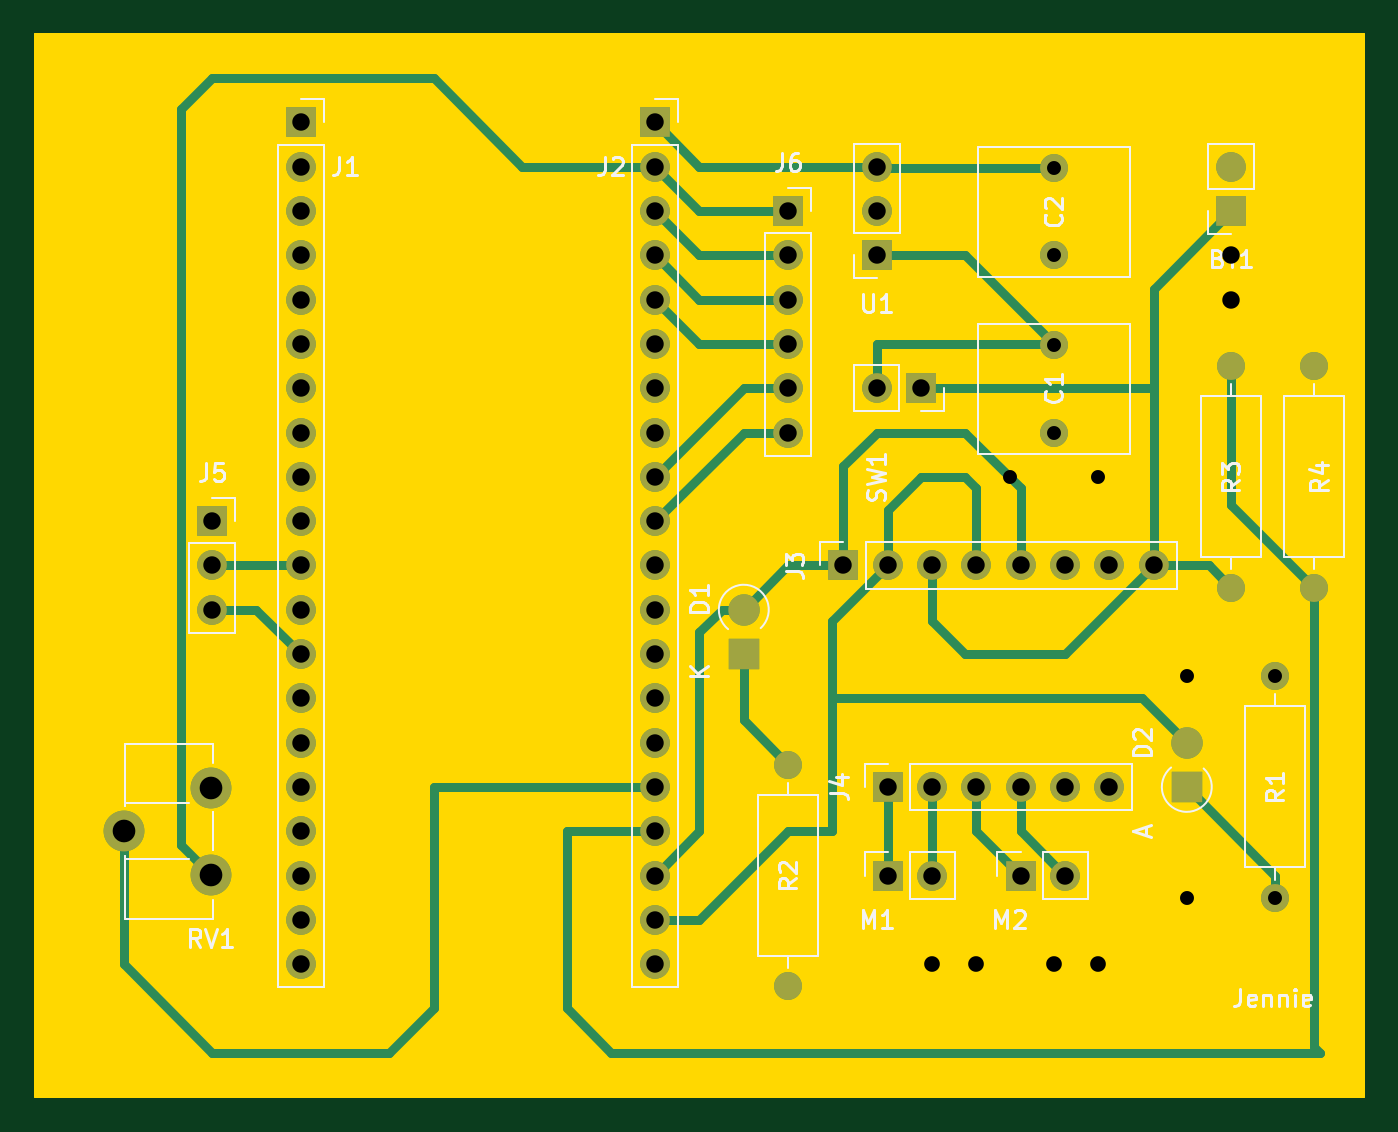
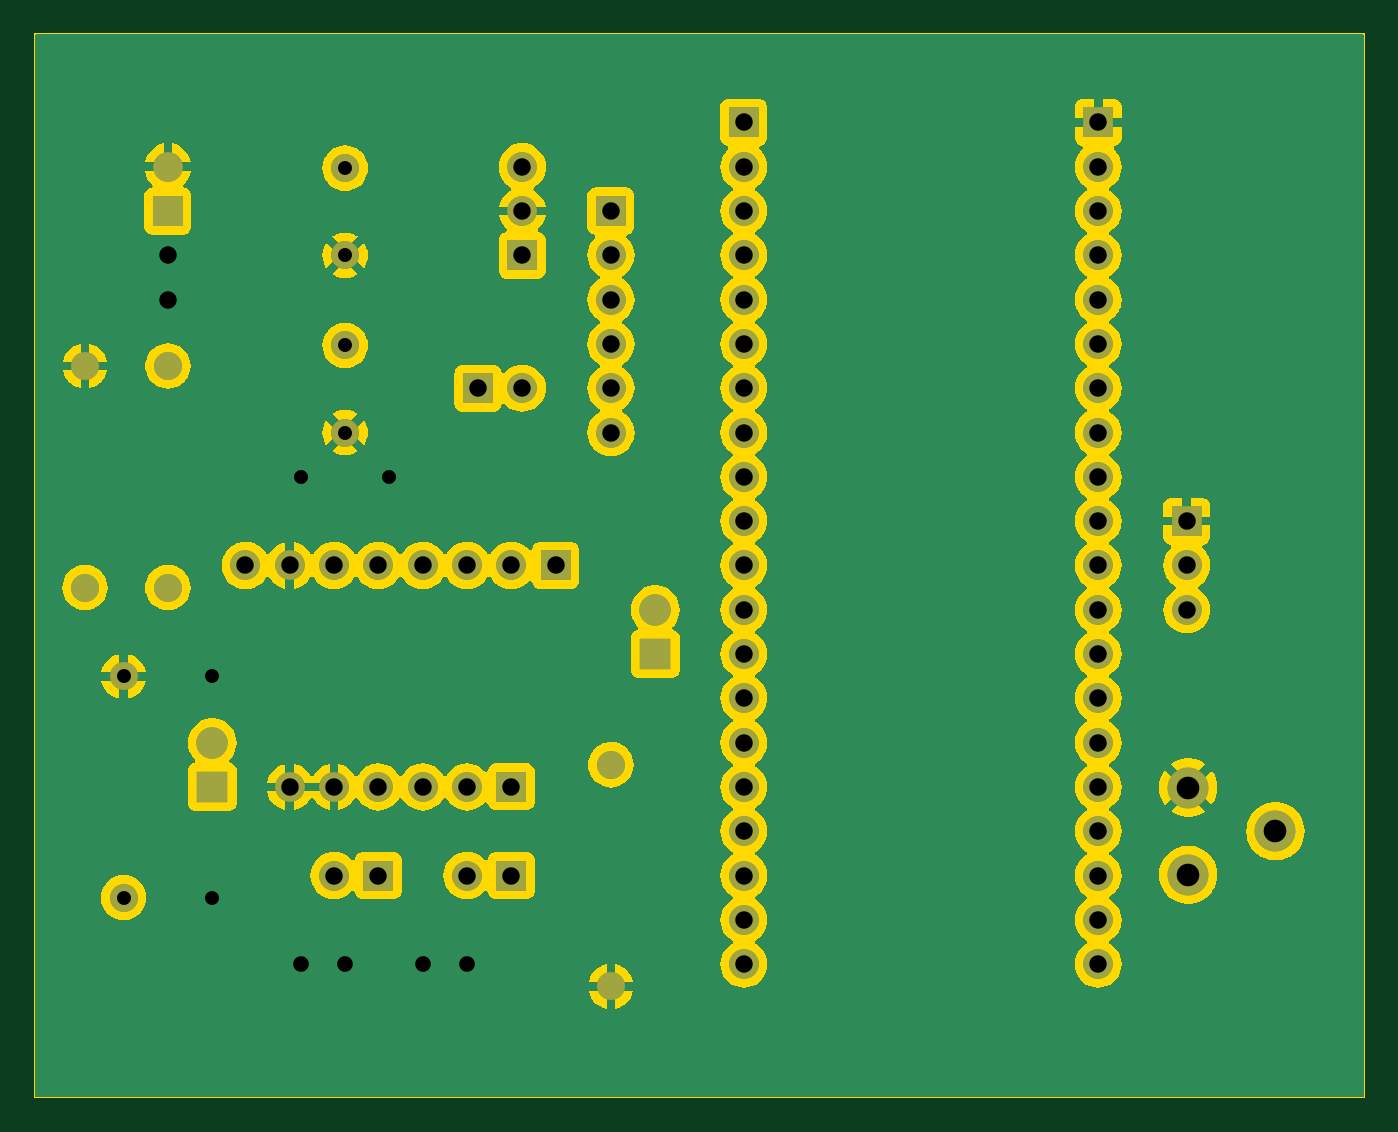
Circuit board: 11 layer files. Board 76.2 x 61.0 mm.
- bottom_copper: converter-B_Cu.gbr (98134 bytes)
- bottom_mask: converter-B_Mask.gbr (3730 bytes)
- paste: converter-B_Paste.gbr (467 bytes)
- bottom_silk: converter-B_Silkscreen.gbr (468 bytes)
- outline: converter-Edge_Cuts.gbr (1168 bytes)
- top_copper: converter-F_Cu.gbr (12502 bytes)
- top_mask: converter-F_Mask.gbr (3730 bytes)
- paste: converter-F_Paste.gbr (467 bytes)
- top_silk: converter-F_Silkscreen.gbr (29140 bytes)
- drill: converter-NPTH.drl (281 bytes)
- drill: converter-PTH.drl (1654 bytes)

=== bottom_copper: converter-B_Cu.gbr (98134 bytes, source omitted) ===
=== bottom_mask: converter-B_Mask.gbr ===
%TF.GenerationSoftware,KiCad,Pcbnew,7.0.1*%
%TF.CreationDate,2023-05-21T14:40:44+02:00*%
%TF.ProjectId,converter,636f6e76-6572-4746-9572-2e6b69636164,rev?*%
%TF.SameCoordinates,Original*%
%TF.FileFunction,Soldermask,Bot*%
%TF.FilePolarity,Negative*%
%FSLAX46Y46*%
G04 Gerber Fmt 4.6, Leading zero omitted, Abs format (unit mm)*
G04 Created by KiCad (PCBNEW 7.0.1) date 2023-05-21 14:40:45*
%MOMM*%
%LPD*%
G01*
G04 APERTURE LIST*
%ADD10C,1.600000*%
%ADD11O,1.600000X1.600000*%
%ADD12R,1.700000X1.700000*%
%ADD13O,1.700000X1.700000*%
%ADD14R,1.800000X1.800000*%
%ADD15O,1.800000X1.800000*%
%ADD16C,2.340000*%
G04 APERTURE END LIST*
D10*
%TO.C,R4*%
X162230000Y-105410000D03*
D11*
X162230000Y-92710000D03*
%TD*%
D10*
%TO.C,R3*%
X157480000Y-105410000D03*
D11*
X157480000Y-92710000D03*
%TD*%
D12*
%TO.C,J5*%
X99060000Y-101600000D03*
D13*
X99060000Y-104140000D03*
X99060000Y-106680000D03*
%TD*%
D12*
%TO.C,J6*%
X132080000Y-83820000D03*
D13*
X132080000Y-86360000D03*
X132080000Y-88900000D03*
X132080000Y-91440000D03*
X132080000Y-93980000D03*
X132080000Y-96520000D03*
%TD*%
D12*
%TO.C,SW1*%
X139700000Y-93980000D03*
D13*
X137160000Y-93980000D03*
%TD*%
D12*
%TO.C,BT1*%
X157480000Y-83820000D03*
D13*
X157480000Y-81280000D03*
%TD*%
D10*
%TO.C,R2*%
X132080000Y-115570000D03*
D11*
X132080000Y-128270000D03*
%TD*%
D10*
%TO.C,C1*%
X147320000Y-96520000D03*
X147320000Y-91520000D03*
%TD*%
D12*
%TO.C,M2*%
X145415000Y-121920000D03*
D13*
X147955000Y-121920000D03*
%TD*%
D12*
%TO.C,U1*%
X137160000Y-86360000D03*
D13*
X137160000Y-83820000D03*
X137160000Y-81280000D03*
%TD*%
D12*
%TO.C,J1*%
X104140000Y-78740000D03*
D13*
X104140000Y-81280000D03*
X104140000Y-83820000D03*
X104140000Y-86360000D03*
X104140000Y-88900000D03*
X104140000Y-91440000D03*
X104140000Y-93980000D03*
X104140000Y-96520000D03*
X104140000Y-99060000D03*
X104140000Y-101600000D03*
X104140000Y-104140000D03*
X104140000Y-106680000D03*
X104140000Y-109220000D03*
X104140000Y-111760000D03*
X104140000Y-114300000D03*
X104140000Y-116840000D03*
X104140000Y-119380000D03*
X104140000Y-121920000D03*
X104140000Y-124460000D03*
X104140000Y-127000000D03*
%TD*%
D10*
%TO.C,C2*%
X147320000Y-81360000D03*
X147320000Y-86360000D03*
%TD*%
D14*
%TO.C,D1*%
X129540000Y-109220000D03*
D15*
X129540000Y-106680000D03*
%TD*%
D12*
%TO.C,J2*%
X124460000Y-78740000D03*
D13*
X124460000Y-81280000D03*
X124460000Y-83820000D03*
X124460000Y-86360000D03*
X124460000Y-88900000D03*
X124460000Y-91440000D03*
X124460000Y-93980000D03*
X124460000Y-96520000D03*
X124460000Y-99060000D03*
X124460000Y-101600000D03*
X124460000Y-104140000D03*
X124460000Y-106680000D03*
X124460000Y-109220000D03*
X124460000Y-111760000D03*
X124460000Y-114300000D03*
X124460000Y-116840000D03*
X124460000Y-119380000D03*
X124460000Y-121920000D03*
X124460000Y-124460000D03*
X124460000Y-127000000D03*
%TD*%
D10*
%TO.C,R1*%
X160020000Y-123190000D03*
D11*
X160020000Y-110490000D03*
%TD*%
D12*
%TO.C,J3*%
X135255000Y-104140000D03*
D13*
X137795000Y-104140000D03*
X140335000Y-104140000D03*
X142875000Y-104140000D03*
X145415000Y-104140000D03*
X147955000Y-104140000D03*
X150495000Y-104140000D03*
X153035000Y-104140000D03*
%TD*%
D16*
%TO.C,RV1*%
X98980000Y-121880000D03*
X93980000Y-119380000D03*
X98980000Y-116880000D03*
%TD*%
D12*
%TO.C,J4*%
X137795000Y-116840000D03*
D13*
X140335000Y-116840000D03*
X142875000Y-116840000D03*
X145415000Y-116840000D03*
X147955000Y-116840000D03*
X150495000Y-116840000D03*
%TD*%
D12*
%TO.C,M1*%
X137795000Y-121920000D03*
D13*
X140335000Y-121920000D03*
%TD*%
D14*
%TO.C,D2*%
X154940000Y-116840000D03*
D15*
X154940000Y-114300000D03*
%TD*%
M02*

=== paste: converter-B_Paste.gbr ===
%TF.GenerationSoftware,KiCad,Pcbnew,7.0.1*%
%TF.CreationDate,2023-05-21T14:40:44+02:00*%
%TF.ProjectId,converter,636f6e76-6572-4746-9572-2e6b69636164,rev?*%
%TF.SameCoordinates,Original*%
%TF.FileFunction,Paste,Bot*%
%TF.FilePolarity,Positive*%
%FSLAX46Y46*%
G04 Gerber Fmt 4.6, Leading zero omitted, Abs format (unit mm)*
G04 Created by KiCad (PCBNEW 7.0.1) date 2023-05-21 14:40:44*
%MOMM*%
%LPD*%
G01*
G04 APERTURE LIST*
G04 APERTURE END LIST*
M02*

=== bottom_silk: converter-B_Silkscreen.gbr ===
%TF.GenerationSoftware,KiCad,Pcbnew,7.0.1*%
%TF.CreationDate,2023-05-21T14:40:44+02:00*%
%TF.ProjectId,converter,636f6e76-6572-4746-9572-2e6b69636164,rev?*%
%TF.SameCoordinates,Original*%
%TF.FileFunction,Legend,Bot*%
%TF.FilePolarity,Positive*%
%FSLAX46Y46*%
G04 Gerber Fmt 4.6, Leading zero omitted, Abs format (unit mm)*
G04 Created by KiCad (PCBNEW 7.0.1) date 2023-05-21 14:40:44*
%MOMM*%
%LPD*%
G01*
G04 APERTURE LIST*
G04 APERTURE END LIST*
M02*

=== outline: converter-Edge_Cuts.gbr ===
%TF.GenerationSoftware,KiCad,Pcbnew,7.0.1*%
%TF.CreationDate,2023-05-21T14:40:45+02:00*%
%TF.ProjectId,converter,636f6e76-6572-4746-9572-2e6b69636164,rev?*%
%TF.SameCoordinates,Original*%
%TF.FileFunction,Profile,NP*%
%FSLAX46Y46*%
G04 Gerber Fmt 4.6, Leading zero omitted, Abs format (unit mm)*
G04 Created by KiCad (PCBNEW 7.0.1) date 2023-05-21 14:40:45*
%MOMM*%
%LPD*%
G01*
G04 APERTURE LIST*
%TA.AperFunction,Profile*%
%ADD10C,0.100000*%
%TD*%
G04 APERTURE END LIST*
D10*
X165100000Y-134620000D02*
X88900000Y-134620000D01*
X88900000Y-134620000D02*
X88900000Y-73660000D01*
X165100000Y-73660000D02*
X165100000Y-134620000D01*
X88900000Y-73660000D02*
X165100000Y-73660000D01*
G36*
X165038000Y-73676613D02*
G01*
X165083387Y-73722000D01*
X165100000Y-73784000D01*
X165100000Y-134496000D01*
X165083387Y-134558000D01*
X165038000Y-134603387D01*
X164976000Y-134620000D01*
X89024000Y-134620000D01*
X88962000Y-134603387D01*
X88916613Y-134558000D01*
X88900000Y-134496000D01*
X88900000Y-73784000D01*
X88916613Y-73722000D01*
X88962000Y-73676613D01*
X89024000Y-73660000D01*
X164976000Y-73660000D01*
X165038000Y-73676613D01*
G37*
M02*

=== top_copper: converter-F_Cu.gbr (12502 bytes, source omitted) ===
=== top_mask: converter-F_Mask.gbr ===
%TF.GenerationSoftware,KiCad,Pcbnew,7.0.1*%
%TF.CreationDate,2023-05-21T14:40:44+02:00*%
%TF.ProjectId,converter,636f6e76-6572-4746-9572-2e6b69636164,rev?*%
%TF.SameCoordinates,Original*%
%TF.FileFunction,Soldermask,Top*%
%TF.FilePolarity,Negative*%
%FSLAX46Y46*%
G04 Gerber Fmt 4.6, Leading zero omitted, Abs format (unit mm)*
G04 Created by KiCad (PCBNEW 7.0.1) date 2023-05-21 14:40:44*
%MOMM*%
%LPD*%
G01*
G04 APERTURE LIST*
%ADD10C,1.600000*%
%ADD11O,1.600000X1.600000*%
%ADD12R,1.700000X1.700000*%
%ADD13O,1.700000X1.700000*%
%ADD14R,1.800000X1.800000*%
%ADD15O,1.800000X1.800000*%
%ADD16C,2.340000*%
G04 APERTURE END LIST*
D10*
%TO.C,R4*%
X162230000Y-105410000D03*
D11*
X162230000Y-92710000D03*
%TD*%
D10*
%TO.C,R3*%
X157480000Y-105410000D03*
D11*
X157480000Y-92710000D03*
%TD*%
D12*
%TO.C,J5*%
X99060000Y-101600000D03*
D13*
X99060000Y-104140000D03*
X99060000Y-106680000D03*
%TD*%
D12*
%TO.C,J6*%
X132080000Y-83820000D03*
D13*
X132080000Y-86360000D03*
X132080000Y-88900000D03*
X132080000Y-91440000D03*
X132080000Y-93980000D03*
X132080000Y-96520000D03*
%TD*%
D12*
%TO.C,SW1*%
X139700000Y-93980000D03*
D13*
X137160000Y-93980000D03*
%TD*%
D12*
%TO.C,BT1*%
X157480000Y-83820000D03*
D13*
X157480000Y-81280000D03*
%TD*%
D10*
%TO.C,R2*%
X132080000Y-115570000D03*
D11*
X132080000Y-128270000D03*
%TD*%
D10*
%TO.C,C1*%
X147320000Y-96520000D03*
X147320000Y-91520000D03*
%TD*%
D12*
%TO.C,M2*%
X145415000Y-121920000D03*
D13*
X147955000Y-121920000D03*
%TD*%
D12*
%TO.C,U1*%
X137160000Y-86360000D03*
D13*
X137160000Y-83820000D03*
X137160000Y-81280000D03*
%TD*%
D12*
%TO.C,J1*%
X104140000Y-78740000D03*
D13*
X104140000Y-81280000D03*
X104140000Y-83820000D03*
X104140000Y-86360000D03*
X104140000Y-88900000D03*
X104140000Y-91440000D03*
X104140000Y-93980000D03*
X104140000Y-96520000D03*
X104140000Y-99060000D03*
X104140000Y-101600000D03*
X104140000Y-104140000D03*
X104140000Y-106680000D03*
X104140000Y-109220000D03*
X104140000Y-111760000D03*
X104140000Y-114300000D03*
X104140000Y-116840000D03*
X104140000Y-119380000D03*
X104140000Y-121920000D03*
X104140000Y-124460000D03*
X104140000Y-127000000D03*
%TD*%
D10*
%TO.C,C2*%
X147320000Y-81360000D03*
X147320000Y-86360000D03*
%TD*%
D14*
%TO.C,D1*%
X129540000Y-109220000D03*
D15*
X129540000Y-106680000D03*
%TD*%
D12*
%TO.C,J2*%
X124460000Y-78740000D03*
D13*
X124460000Y-81280000D03*
X124460000Y-83820000D03*
X124460000Y-86360000D03*
X124460000Y-88900000D03*
X124460000Y-91440000D03*
X124460000Y-93980000D03*
X124460000Y-96520000D03*
X124460000Y-99060000D03*
X124460000Y-101600000D03*
X124460000Y-104140000D03*
X124460000Y-106680000D03*
X124460000Y-109220000D03*
X124460000Y-111760000D03*
X124460000Y-114300000D03*
X124460000Y-116840000D03*
X124460000Y-119380000D03*
X124460000Y-121920000D03*
X124460000Y-124460000D03*
X124460000Y-127000000D03*
%TD*%
D10*
%TO.C,R1*%
X160020000Y-123190000D03*
D11*
X160020000Y-110490000D03*
%TD*%
D12*
%TO.C,J3*%
X135255000Y-104140000D03*
D13*
X137795000Y-104140000D03*
X140335000Y-104140000D03*
X142875000Y-104140000D03*
X145415000Y-104140000D03*
X147955000Y-104140000D03*
X150495000Y-104140000D03*
X153035000Y-104140000D03*
%TD*%
D16*
%TO.C,RV1*%
X98980000Y-121880000D03*
X93980000Y-119380000D03*
X98980000Y-116880000D03*
%TD*%
D12*
%TO.C,J4*%
X137795000Y-116840000D03*
D13*
X140335000Y-116840000D03*
X142875000Y-116840000D03*
X145415000Y-116840000D03*
X147955000Y-116840000D03*
X150495000Y-116840000D03*
%TD*%
D12*
%TO.C,M1*%
X137795000Y-121920000D03*
D13*
X140335000Y-121920000D03*
%TD*%
D14*
%TO.C,D2*%
X154940000Y-116840000D03*
D15*
X154940000Y-114300000D03*
%TD*%
M02*

=== paste: converter-F_Paste.gbr ===
%TF.GenerationSoftware,KiCad,Pcbnew,7.0.1*%
%TF.CreationDate,2023-05-21T14:40:44+02:00*%
%TF.ProjectId,converter,636f6e76-6572-4746-9572-2e6b69636164,rev?*%
%TF.SameCoordinates,Original*%
%TF.FileFunction,Paste,Top*%
%TF.FilePolarity,Positive*%
%FSLAX46Y46*%
G04 Gerber Fmt 4.6, Leading zero omitted, Abs format (unit mm)*
G04 Created by KiCad (PCBNEW 7.0.1) date 2023-05-21 14:40:44*
%MOMM*%
%LPD*%
G01*
G04 APERTURE LIST*
G04 APERTURE END LIST*
M02*

=== top_silk: converter-F_Silkscreen.gbr (29140 bytes, source omitted) ===
=== drill: converter-NPTH.drl ===
M48
; DRILL file {KiCad 7.0.1} date Mon May 15 15:50:31 2023
; FORMAT={-:-/ absolute / inch / decimal}
; #@! TF.CreationDate,2023-05-15T15:50:31+02:00
; #@! TF.GenerationSoftware,Kicad,Pcbnew,7.0.1
; #@! TF.FileFunction,NonPlated,1,2,NPTH
FMAT,2
INCH
%
G90
G05
T0
M30

=== drill: converter-PTH.drl ===
M48
; DRILL file {KiCad 7.0.1} date Mon May 15 15:50:31 2023
; FORMAT={-:-/ absolute / inch / decimal}
; #@! TF.CreationDate,2023-05-15T15:50:31+02:00
; #@! TF.GenerationSoftware,Kicad,Pcbnew,7.0.1
; #@! TF.FileFunction,Plated,1,2,PTH
FMAT,2
INCH
; #@! TA.AperFunction,Plated,PTH,ViaDrill
T1C0.0315
; #@! TA.AperFunction,Plated,PTH,ComponentDrill
T2C0.0315
; #@! TA.AperFunction,Plated,PTH,ComponentDrill
T3C0.0354
; #@! TA.AperFunction,Plated,PTH,ComponentDrill
T4C0.0394
; #@! TA.AperFunction,Plated,PTH,ComponentDrill
T5C0.0512
%
G90
G05
T1
X5.7Y-3.9
X5.9Y-3.9
T2
X5.8Y-3.2031
X5.8Y-3.4
X5.8Y-3.6031
X5.8Y-3.8
X6.1Y-4.35
X6.1Y-4.85
X6.3Y-4.35
X6.3Y-4.85
T3
X5.525Y-5.0
X5.625Y-5.0
X5.8Y-5.0
X5.9Y-5.0
T4
X3.9Y-4.0
X3.9Y-4.1
X3.9Y-4.2
X4.1Y-3.1
X4.1Y-3.2
X4.1Y-3.3
X4.1Y-3.4
X4.1Y-3.5
X4.1Y-3.6
X4.1Y-3.7
X4.1Y-3.8
X4.1Y-3.9
X4.1Y-4.0
X4.1Y-4.1
X4.1Y-4.2
X4.1Y-4.3
X4.1Y-4.4
X4.1Y-4.5
X4.1Y-4.6
X4.1Y-4.7
X4.1Y-4.8
X4.1Y-4.9
X4.1Y-5.0
X4.9Y-3.1
X4.9Y-3.2
X4.9Y-3.3
X4.9Y-3.4
X4.9Y-3.5
X4.9Y-3.6
X4.9Y-3.7
X4.9Y-3.8
X4.9Y-3.9
X4.9Y-4.0
X4.9Y-4.1
X4.9Y-4.2
X4.9Y-4.3
X4.9Y-4.4
X4.9Y-4.5
X4.9Y-4.6
X4.9Y-4.7
X4.9Y-4.8
X4.9Y-4.9
X4.9Y-5.0
X5.2Y-3.3
X5.2Y-3.4
X5.2Y-3.5
X5.2Y-3.6
X5.2Y-3.7
X5.2Y-3.8
X5.325Y-4.1
X5.4Y-3.2
X5.4Y-3.3
X5.4Y-3.4
X5.4Y-3.7
X5.425Y-4.1
X5.425Y-4.6
X5.425Y-4.8
X5.5Y-3.7
X5.525Y-4.1
X5.525Y-4.6
X5.525Y-4.8
X5.625Y-4.1
X5.625Y-4.6
X5.725Y-4.1
X5.725Y-4.6
X5.725Y-4.8
X5.825Y-4.1
X5.825Y-4.6
X5.825Y-4.8
X5.925Y-4.1
X5.925Y-4.6
X6.025Y-4.1
X6.2Y-3.4
X6.2Y-3.5
T5
X3.7Y-4.7
X3.8969Y-4.6016
X3.8969Y-4.7984
T0
M30
